Labelled photos from "dataset", an image-classification folder in yancarm/Plant-Recognition. The possible labels are: barbados cherry, betel, caricature plant, sweet potato, vieux garcon.

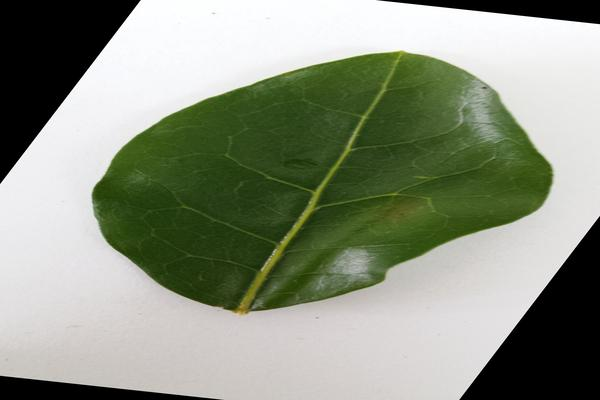
Label: barbados cherry

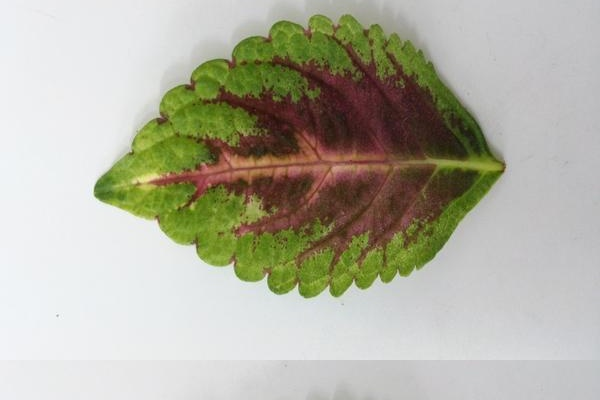
Label: vieux garcon

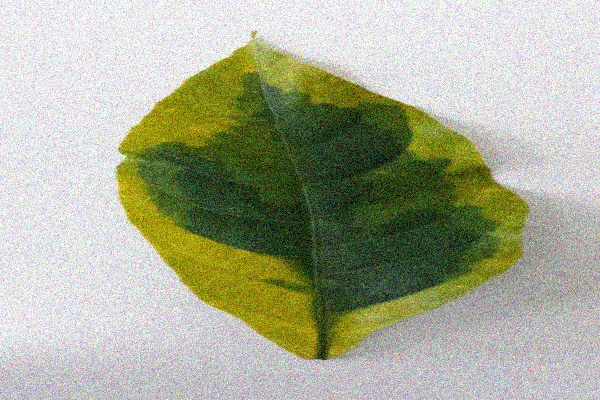
Label: caricature plant

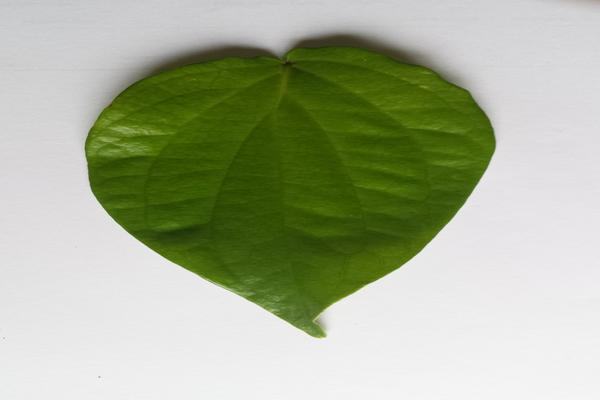
Label: betel

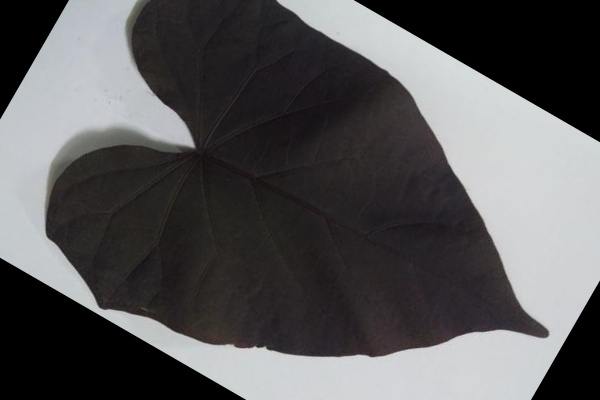
Label: sweet potato

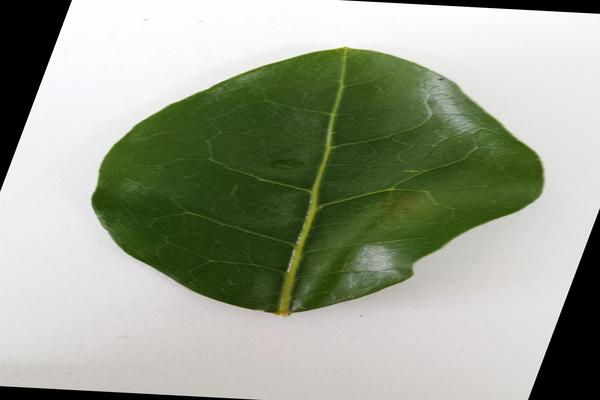
Label: barbados cherry
